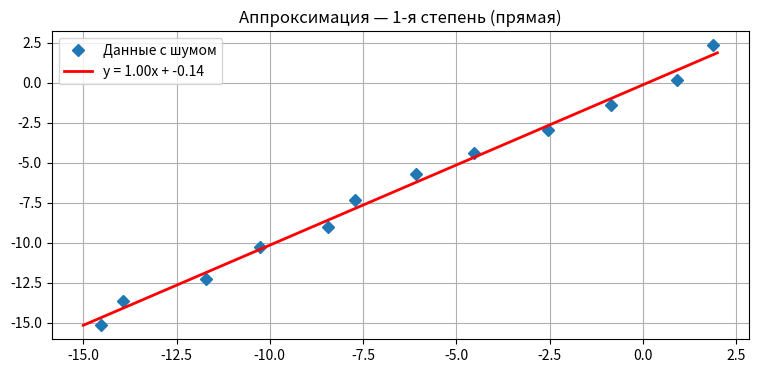
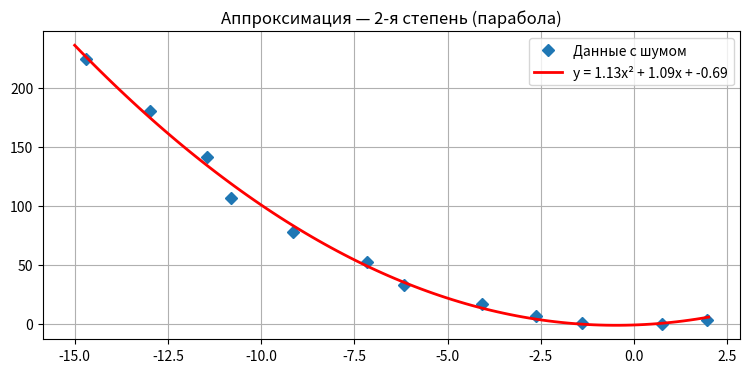
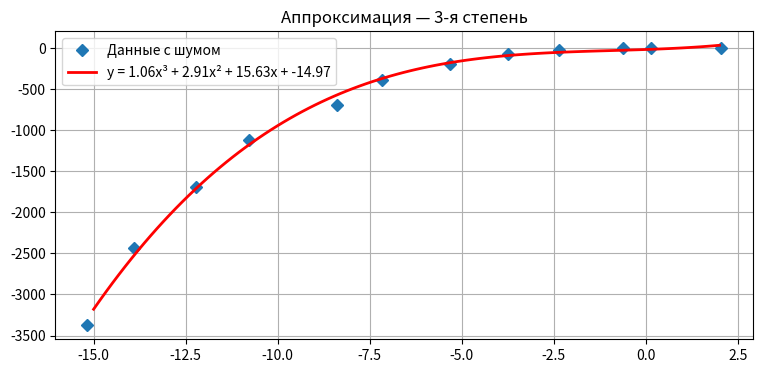
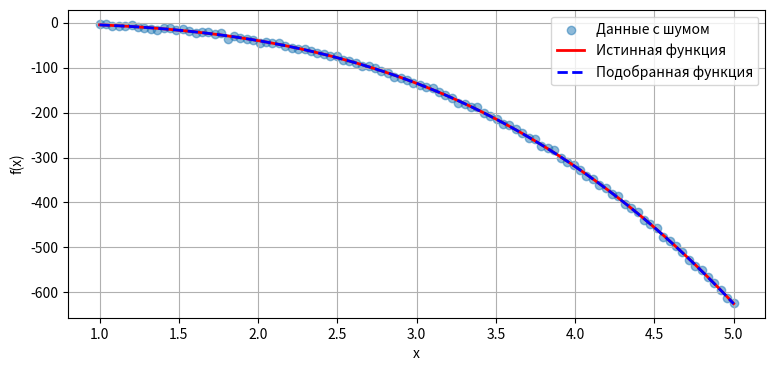
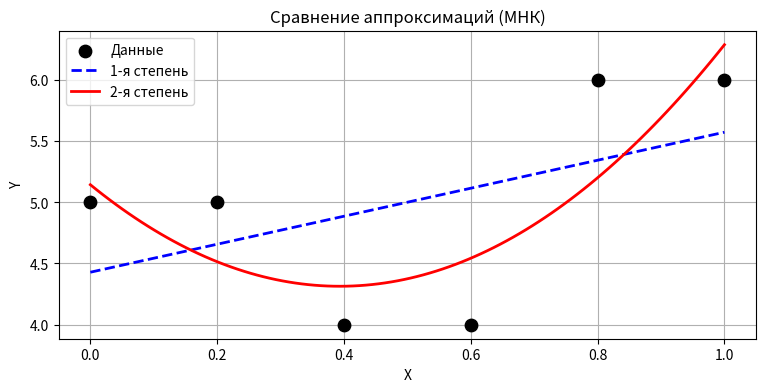

Write the Python code that produced these figures, in order.
import numpy as np
import matplotlib.pyplot as plt
import scipy.optimize as sp_optimize

np.random.seed(42)
delta = 1.0
x_raw = np.linspace(2, -15, 12)

x = x_raw + delta * (np.random.rand(12) - 0.5)
y = x_raw + delta * (np.random.rand(12) - 0.5)

# Матрица Вандермонда для 1-й степени: [x, 1]
M = np.vstack((x, np.ones(12))).T
s = np.linalg.lstsq(M, y, rcond=None)[0]

x_line = np.linspace(-15, 2, 100)
plt.figure(figsize=(9, 4))
plt.plot(x, y, 'D', label='Данные с шумом')
plt.plot(x_line, s[0]*x_line + s[1], 'r-', lw=2, label=f'y = {s[0]:.2f}x + {s[1]:.2f}')
plt.title('Аппроксимация — 1-я степень (прямая)')
plt.grid(); plt.legend(); plt.show()
print(f"Коэффициенты: a={s[0]:.4f}, b={s[1]:.4f}")

x = x_raw + delta * (np.random.rand(12) - 0.5)
y = x_raw**2 + delta * (np.random.rand(12) - 0.5)

M = np.vstack((x**2, x, np.ones(12))).T
s = np.linalg.lstsq(M, y, rcond=None)[0]

x_line = np.linspace(-15, 2, 100)
plt.figure(figsize=(9, 4))
plt.plot(x, y, 'D', label='Данные с шумом')
plt.plot(x_line, s[0]*x_line**2 + s[1]*x_line + s[2], 'r-', lw=2,
         label=f'y = {s[0]:.2f}x² + {s[1]:.2f}x + {s[2]:.2f}')
plt.title('Аппроксимация — 2-я степень (парабола)')
plt.grid(); plt.legend(); plt.show()
print(f"Коэффициенты: a={s[0]:.4f}, b={s[1]:.4f}, c={s[2]:.4f}")

x = x_raw + delta * (np.random.rand(12) - 0.5)
y = x_raw**3 + delta * (np.random.rand(12) - 0.5)

M = np.vstack((x**3, x**2, x, np.ones(12))).T
s = np.linalg.lstsq(M, y, rcond=None)[0]

x_line = np.linspace(-15, 2, 100)
plt.figure(figsize=(9, 4))
plt.plot(x, y, 'D', label='Данные с шумом')
plt.plot(x_line, s[0]*x_line**3 + s[1]*x_line**2 + s[2]*x_line + s[3], 'r-', lw=2,
         label=f'y = {s[0]:.2f}x³ + {s[1]:.2f}x² + {s[2]:.2f}x + {s[3]:.2f}')
plt.title('Аппроксимация — 3-я степень')
plt.grid(); plt.legend(); plt.show()
print(f"Коэффициенты: a={s[0]:.4f}, b={s[1]:.4f}, c={s[2]:.4f}, d={s[3]:.4f}")

def power_func(x, b0, b1):
    return b0 * x ** b1

beta_true = (-5, 3)
xdata = np.linspace(1, 5, 100)
ydata = power_func(xdata, *beta_true) + 2.5 * np.random.randn(len(xdata))

# p0 — начальное приближение, помогает найти правильный знак
beta_opt, beta_cov = sp_optimize.curve_fit(power_func, xdata, ydata, p0=[-1, 1])
print(f"Истинные параметры:   b0={beta_true[0]}, b1={beta_true[1]}")
print(f"Найденные параметры:  b0={beta_opt[0]:.3f}, b1={beta_opt[1]:.3f}")

residuals = ydata - power_func(xdata, *beta_opt)
print(f"Квадратичное отклонение (RSS): {sum(residuals**2):.2f}")

fig, ax = plt.subplots(figsize=(9, 4))
ax.scatter(xdata, ydata, alpha=0.5, label='Данные с шумом')
ax.plot(xdata, power_func(xdata, *beta_true), 'r', lw=2, label='Истинная функция')
ax.plot(xdata, power_func(xdata, *beta_opt), 'b--', lw=2, label='Подобранная функция')
ax.set_xlabel('x'); ax.set_ylabel('f(x)')
ax.legend(); ax.grid(); plt.show()

x = np.array([0.0, 0.2, 0.4, 0.6, 0.8, 1.0])
y = np.array([5.0, 5.0, 4.0, 4.0, 6.0, 6.0])

coef_1 = np.polyfit(x, y, 1)
coef_2 = np.polyfit(x, y, 2)
poly_1 = np.poly1d(coef_1)
poly_2 = np.poly1d(coef_2)

print(f"1-я степень: y = {coef_1[0]:.4f}x + {coef_1[1]:.4f}")
print(f"2-я степень: y = {coef_2[0]:.4f}x² + {coef_2[1]:.4f}x + {coef_2[2]:.4f}")

x_line = np.linspace(0, 1, 100)
plt.figure(figsize=(9, 4))
plt.scatter(x, y, color='black', s=80, zorder=5, label='Данные')
plt.plot(x_line, poly_1(x_line), 'b--', lw=2, label='1-я степень')
plt.plot(x_line, poly_2(x_line), 'r-', lw=2, label='2-я степень')
plt.title('Сравнение аппроксимаций (МНК)')
plt.xlabel('X'); plt.ylabel('Y')
plt.legend(); plt.grid(); plt.show()
